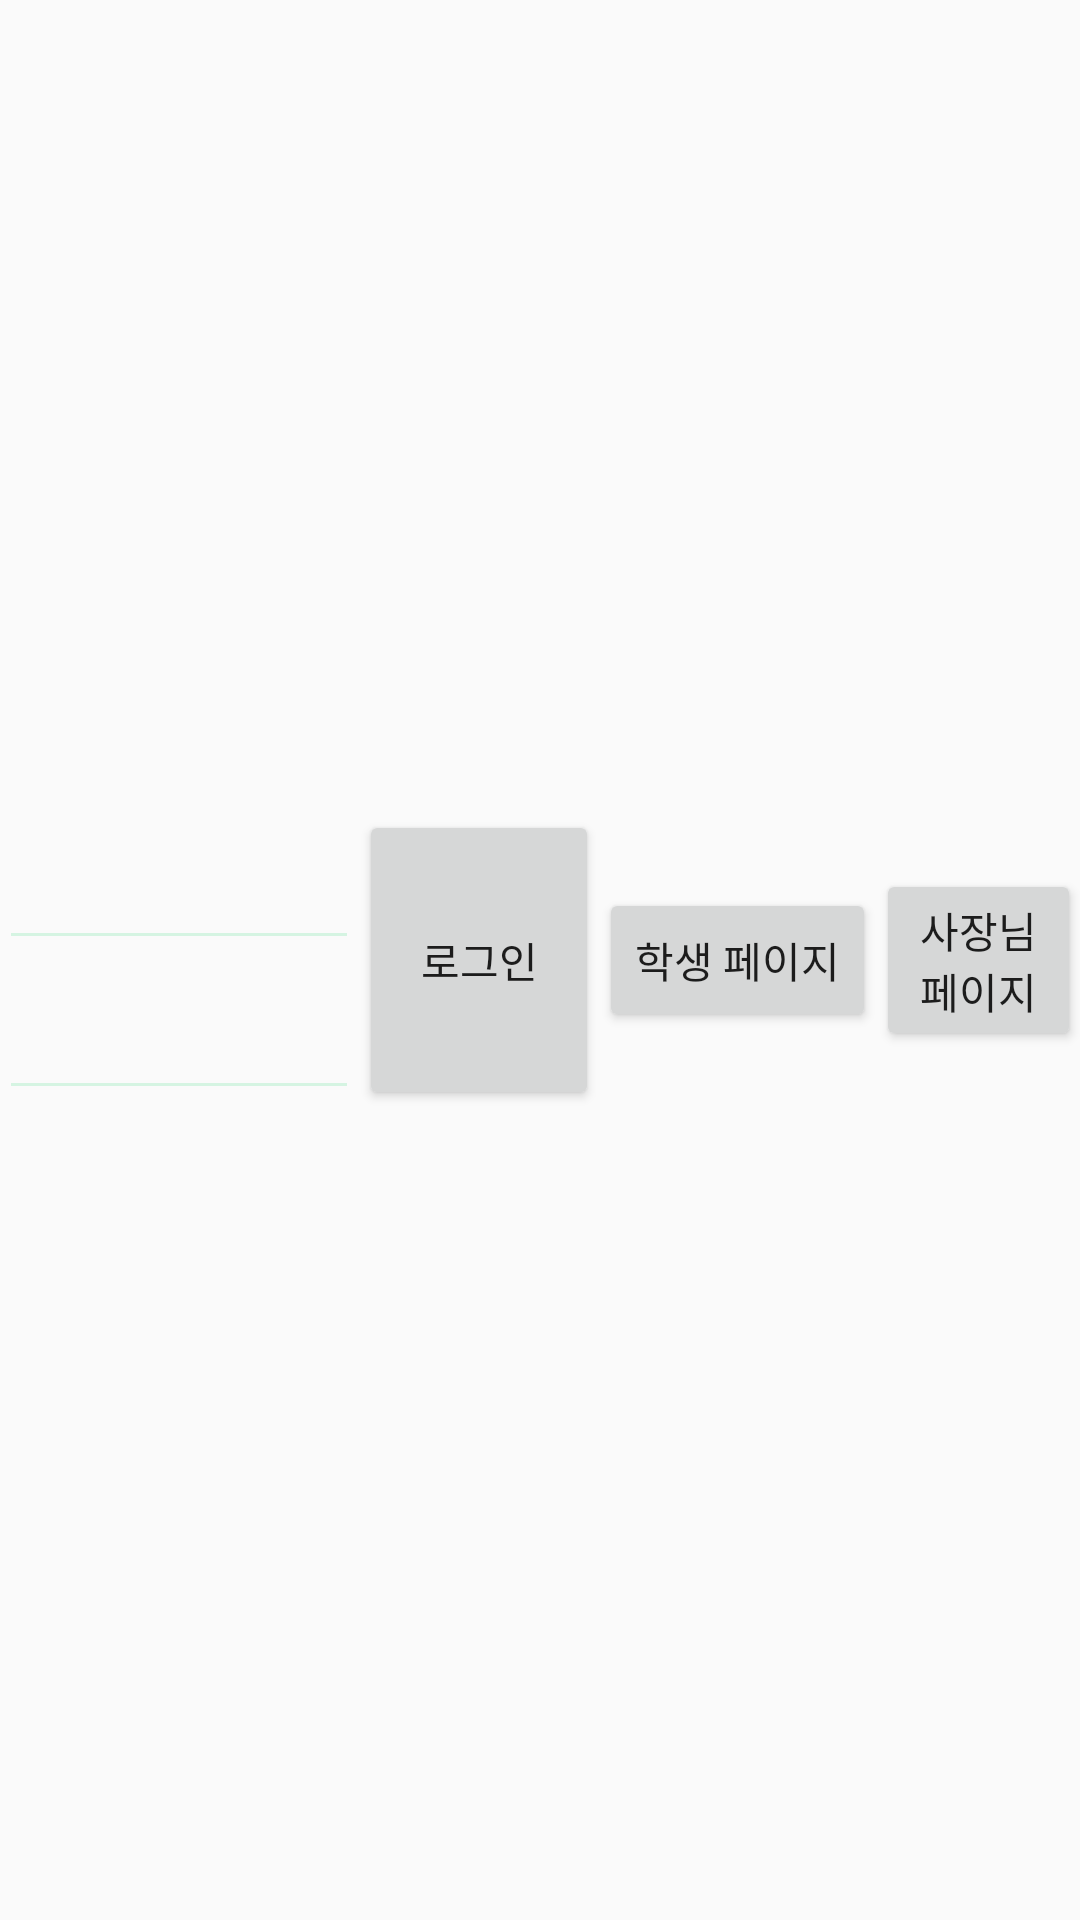

Here is an Android app screen rendered from its layout file. Give the layout XML and the strings, colors and styles it references.
<!-- AndroidManifest.xml: application theme AppTheme -->
<!-- res/layout/activity_main.xml -->
<?xml version="1.0" encoding="utf-8"?>
<LinearLayout xmlns:android="http://schemas.android.com/apk/res/android"
    xmlns:tools="http://schemas.android.com/tools"
    android:id="@+id/activity_main"
    android:layout_width="match_parent"
    android:layout_height="match_parent"
    android:orientation="horizontal"
    android:gravity="center"
    android:paddingBottom="@dimen/activity_vertical_margin"
    android:paddingLeft="@dimen/activity_horizontal_margin"
    android:paddingRight="@dimen/activity_horizontal_margin"
    android:paddingTop="@dimen/activity_vertical_margin"
    tools:context="com.example.kankoo.MainActivity">

    <LinearLayout
        android:layout_width="wrap_content"
        android:layout_height="wrap_content"
        android:orientation="vertical">

        <EditText
            android:id="@+id/id"
            android:layout_width="120dp"
            android:layout_height="50dp" />
        <EditText
            android:id="@+id/pw"
            android:layout_width="120dp"
            android:layout_height="50dp" />
    </LinearLayout>

    <Button
        android:id="@+id/login"
        android:layout_width="80dp"
        android:layout_height="100dp"
        android:onClick="login_onClick"
        android:text="로그인"/>

    <Button
        android:id="@+id/activity_student"
        android:layout_width="wrap_content"
        android:layout_height="wrap_content"
        android:onClick="onClick"
        android:text="학생 페이지" />

    <Button
        android:id="@+id/activity_owner"
        android:layout_width="wrap_content"
        android:layout_height="wrap_content"
        android:onClick="onClick"
        android:text="사장님 페이지" />

</LinearLayout>
<!-- resources referenced by this layout -->
<resources>
  <style name="AppTheme" parent="Theme.AppCompat.Light.DarkActionBar">
          
          <item name="colorPrimary">@color/colorPrimary</item>
          <item name="colorPrimaryDark">@color/colorPrimaryDark</item>
          <item name="colorAccent">@color/colorAccent</item>
          <item name="colorControlNormal">#D5F4E2</item>
      </style>
  <!-- not gathered from this repository: default colours our renderer supplied (Android Studio template values) -->
  <color name="colorPrimary">#FF6200EE</color>
  <color name="colorPrimaryDark">#FF3700B3</color>
  <color name="colorAccent">#FF03DAC5</color>
</resources>
